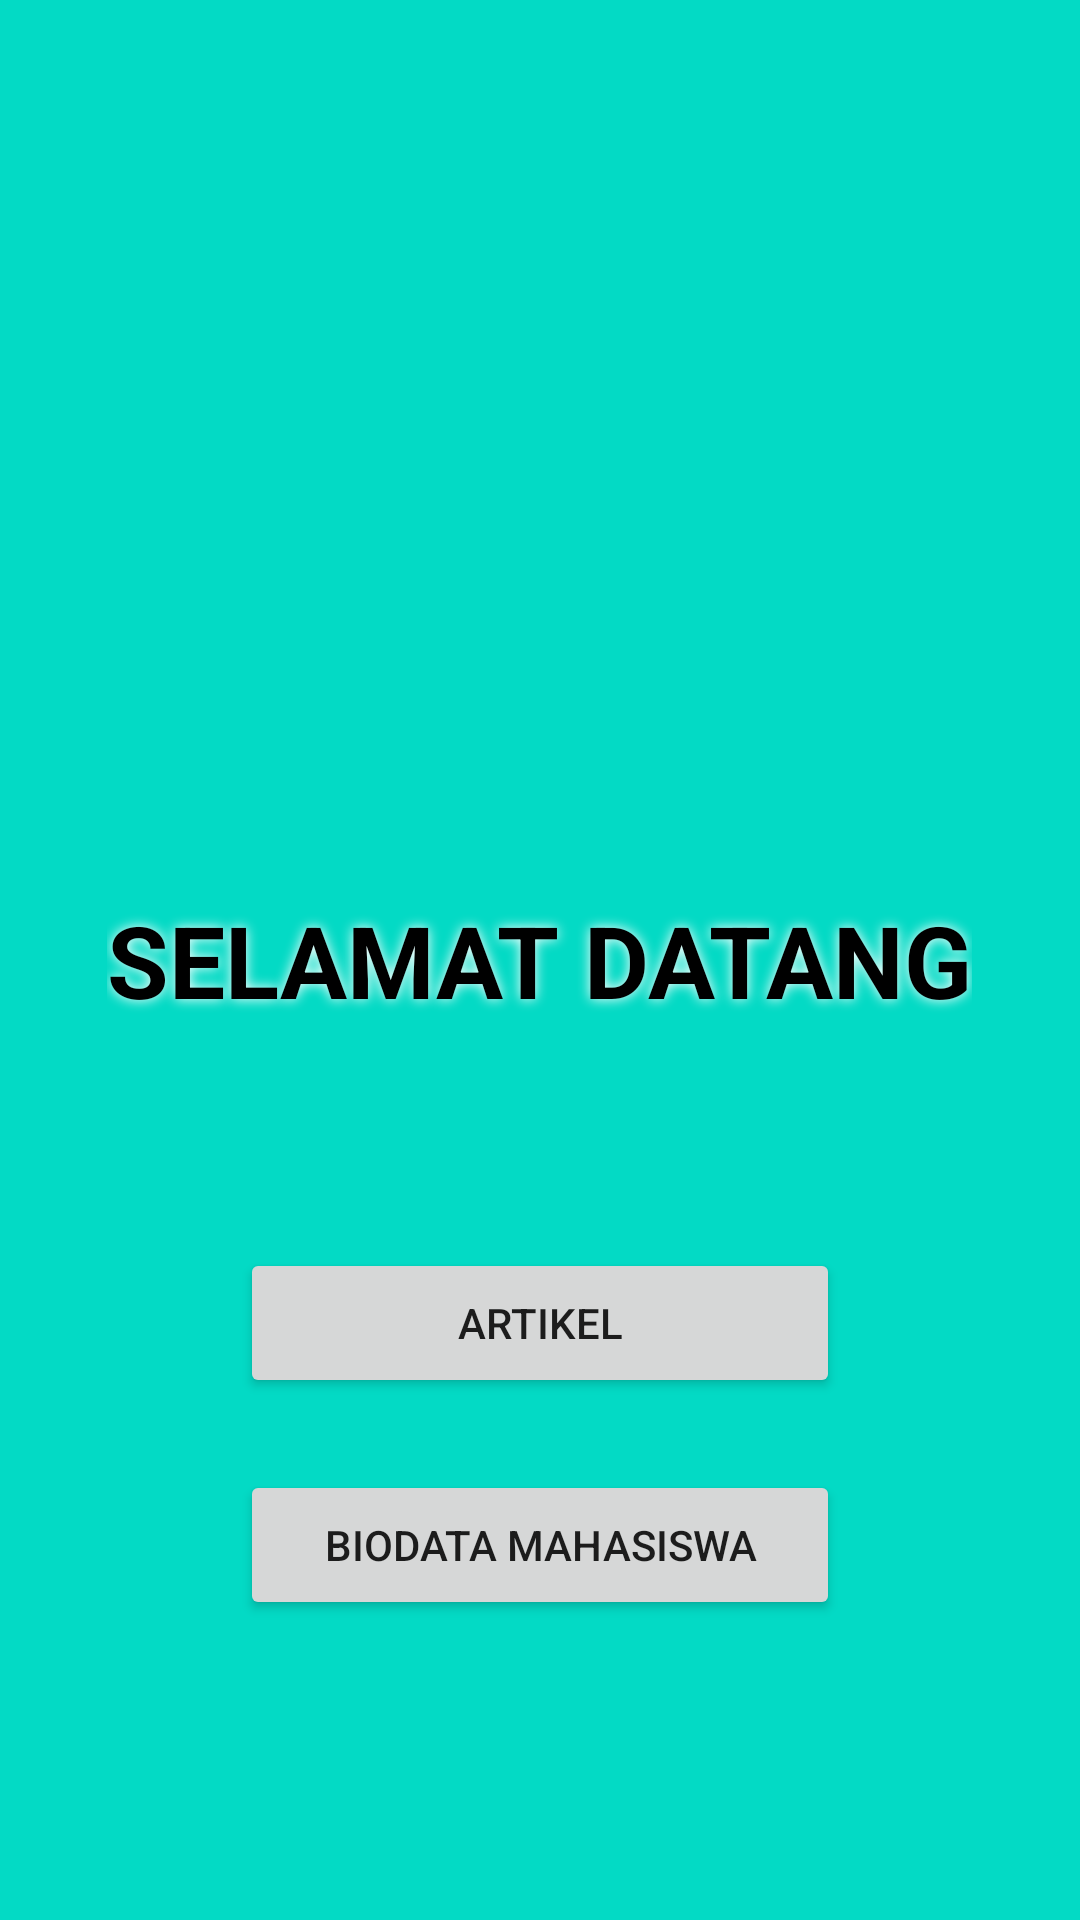

Layout XML and referenced resources for this Android screen:
<!-- AndroidManifest.xml: application theme Theme.Pertemuan03 -->
<!-- res/layout/activity_main.xml -->
<?xml version="1.0" encoding="utf-8"?>
<androidx.constraintlayout.widget.ConstraintLayout xmlns:android="http://schemas.android.com/apk/res/android"
    xmlns:app="http://schemas.android.com/apk/res-auto"
    xmlns:tools="http://schemas.android.com/tools"
    android:layout_width="match_parent"
    android:layout_height="match_parent"
    tools:context=".MainActivity"
    android:background="@color/teal_200">

    <TextView
        android:id="@+id/textView"
        android:layout_width="wrap_content"
        android:layout_height="wrap_content"
        android:text="SELAMAT DATANG"
        app:layout_constraintBottom_toBottomOf="parent"
        app:layout_constraintEnd_toEndOf="parent"
        app:layout_constraintHorizontal_bias="0.498"
        app:layout_constraintLeft_toLeftOf="parent"
        app:layout_constraintRight_toRightOf="parent"
        app:layout_constraintStart_toStartOf="parent"
        app:layout_constraintTop_toTopOf="parent"
        android:textSize="100px"
        android:textStyle="bold"
        android:textColor="@color/black"
        android:shadowColor="@color/white"
        android:shadowRadius="10" />

    <Button
        android:id="@+id/button"
        android:layout_width="200dp"
        android:layout_height="50dp"
        android:layout_marginBottom="24dp"
        android:onClick="artikel"
        android:text="ARTIKEL"
        app:layout_constraintBottom_toTopOf="@+id/button3"
        app:layout_constraintEnd_toEndOf="parent"
        app:layout_constraintStart_toStartOf="parent" />

    <Button
        android:id="@+id/button3"
        android:layout_width="200dp"
        android:layout_height="50dp"
        android:layout_marginBottom="100dp"
        android:onClick="biodata"
        android:text="Biodata Mahasiswa"
        app:layout_constraintBottom_toBottomOf="parent"
        app:layout_constraintEnd_toEndOf="parent"
        app:layout_constraintStart_toStartOf="parent" />


</androidx.constraintlayout.widget.ConstraintLayout>
<!-- resources referenced by this layout -->
<resources>
  <style name="Theme.Pertemuan03" parent="Theme.MaterialComponents.DayNight.DarkActionBar">
          
          <item name="colorPrimary">@color/purple_500</item>
          <item name="colorPrimaryVariant">@color/purple_700</item>
          <item name="colorOnPrimary">@color/white</item>
          
          <item name="colorSecondary">@color/teal_200</item>
          <item name="colorSecondaryVariant">@color/teal_700</item>
          <item name="colorOnSecondary">@color/black</item>
          
          <item name="android:statusBarColor" tools:targetApi="l">?attr/colorPrimaryVariant</item>
          
      </style>
  <!-- not gathered from this repository: default colours our renderer supplied (Android Studio template values) -->
  <color name="purple_500">#FF6200EE</color>
  <color name="purple_700">#FF3700B3</color>
  <color name="teal_200">#FF03DAC5</color>
  <color name="teal_700">#FF018786</color>
  <color name="black">#FF000000</color>
  <color name="white">#FFFFFFFF</color>
</resources>
